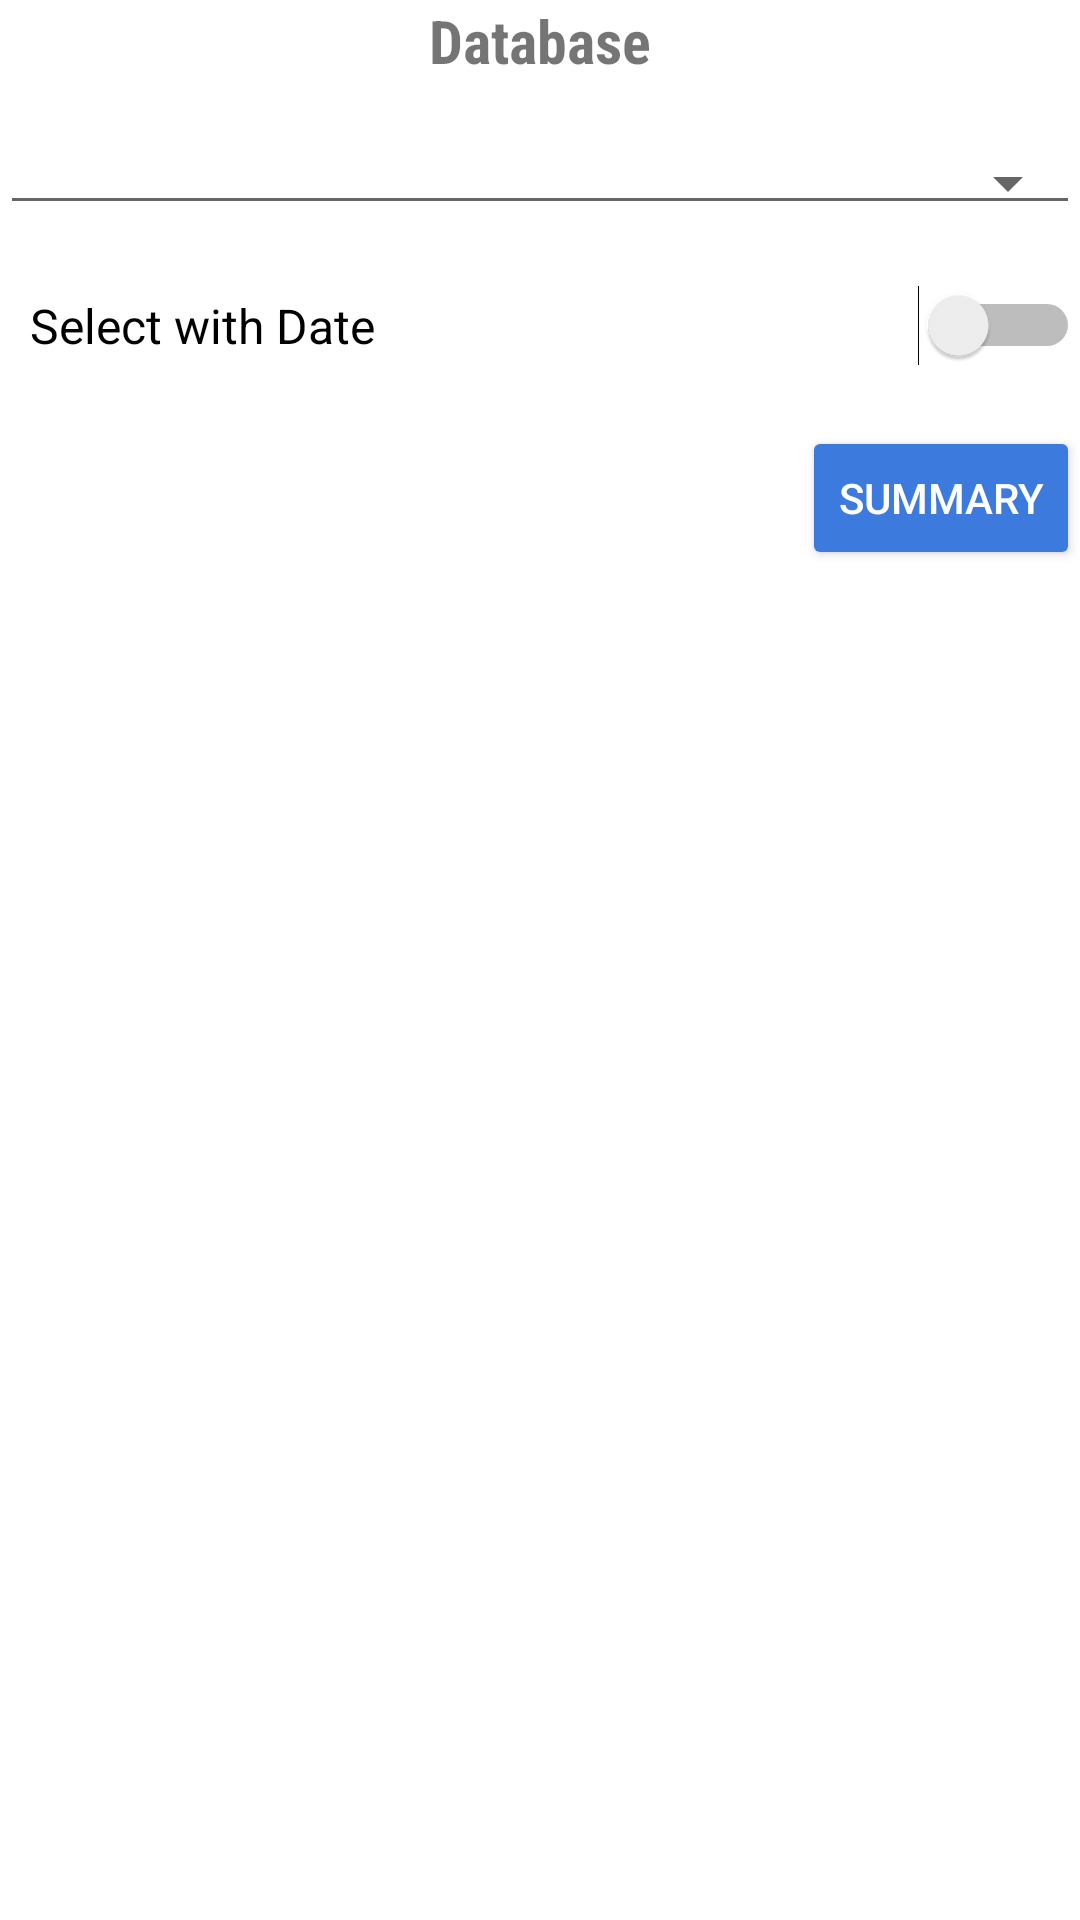

The Android layout XML behind this screen, and the referenced resources:
<!-- AndroidManifest.xml: application theme AppTheme -->
<!-- res/layout/fragment_date_read_data.xml -->
<?xml version="1.0" encoding="utf-8"?>
<RelativeLayout xmlns:android="http://schemas.android.com/apk/res/android"
    xmlns:tools="http://schemas.android.com/tools"
    android:layout_width="match_parent"
    android:layout_height="match_parent"
    tools:context=".ui.DateReadData"
    android:layout_margin="10dp"
    android:background="@color/mainBackground">

    <ProgressBar
        android:id="@+id/progressBarDateReadData"
        android:layout_width="wrap_content"
        android:layout_height="wrap_content"
        android:indeterminate="true"
        android:visibility="visible"
        android:layout_centerInParent="true"
        android:indeterminateTint="@color/colorPrimary"/>

    <LinearLayout
        android:id="@+id/llInputDateReadData"
        android:layout_width="match_parent"
        android:layout_height="wrap_content"
        android:orientation="vertical">
        <TextView
            android:layout_width="match_parent"
            android:layout_height="wrap_content"
            android:textAlignment="center"
            android:layout_marginBottom="20dp"
            android:textStyle="bold"
            android:textSize="20dp"
            android:fontFamily="sans-serif-condensed"
            android:text="Database"/>

        <Spinner
            android:id="@+id/spinnerReadData"
            android:layout_width="match_parent"
            android:layout_height="wrap_content"
            style="@style/Widget.AppCompat.Spinner.Underlined"/>

        <Switch
            android:id="@+id/switchReadData"
            android:layout_width="match_parent"
            android:layout_height="wrap_content"
            android:checked="false"
            android:textSize="16dp"
            android:layout_marginTop="20dp"
            android:layout_marginLeft="10dp"
            android:layout_weight="1"
            android:text="Select with Date"/>

        <LinearLayout
            android:id="@+id/llDateFormReadData"
            android:layout_width="match_parent"
            android:layout_height="wrap_content"
            android:orientation="vertical"
            android:layout_marginTop="20dp"
            android:visibility="gone">
            <com.google.android.material.textfield.TextInputLayout
                android:layout_width="match_parent"
                android:layout_height="wrap_content"
                style="@style/NormalEditText">
                <EditText
                    android:id="@+id/edtDateFromReadData"
                    android:layout_width="match_parent"
                    android:layout_height="wrap_content"
                    android:clickable="true"
                    android:drawableLeft="@drawable/ic_date_range_gray"
                    android:drawablePadding="10dp"
                    android:hint="Date From"
                    android:focusable="false"/>
            </com.google.android.material.textfield.TextInputLayout>
            <com.google.android.material.textfield.TextInputLayout
                android:layout_width="match_parent"
                android:layout_height="wrap_content"
                style="@style/NormalEditText">
                <EditText
                    android:id="@+id/edtDateToReadData"
                    android:layout_width="match_parent"
                    android:layout_height="wrap_content"
                    android:clickable="true"
                    android:drawableLeft="@drawable/ic_date_range_gray"
                    android:drawablePadding="10dp"
                    android:hint="Date To"
                    android:focusable="false"/>
            </com.google.android.material.textfield.TextInputLayout>
        </LinearLayout>
        <Button
            android:id="@+id/btnSubmitReadData"
            android:layout_width="wrap_content"
            android:layout_height="wrap_content"
            android:backgroundTint="@color/colorAccent"
            android:textColor="#FFFFFF"
            android:layout_marginTop="20dp"
            android:layout_gravity="end"
            android:text="Summary"/>
    </LinearLayout>

</RelativeLayout>
<!-- resources referenced by this layout -->
<resources>
  <color name="colorAccent">#3c7ade</color>
  <color name="colorPrimary">#0654d1</color>
  <color name="mainBackground">#ffffff</color>
  <style name="NormalEditText" parent="Widget.MaterialComponents.TextInputLayout.OutlinedBox.Dense">
          <item name="boxStrokeColor">@color/colorPrimary</item>
          <item name="boxStrokeWidth">2dp</item>
      </style>
  <style name="AppTheme" parent="Theme.AppCompat.Light.DarkActionBar">
          
          <item name="colorPrimary">@color/colorPrimary</item>
          <item name="colorPrimaryDark">@color/colorPrimaryDark</item>
          <item name="colorAccent">@color/colorAccent</item>
      </style>
  <color name="colorPrimaryDark">#003c9c</color>
</resources>
